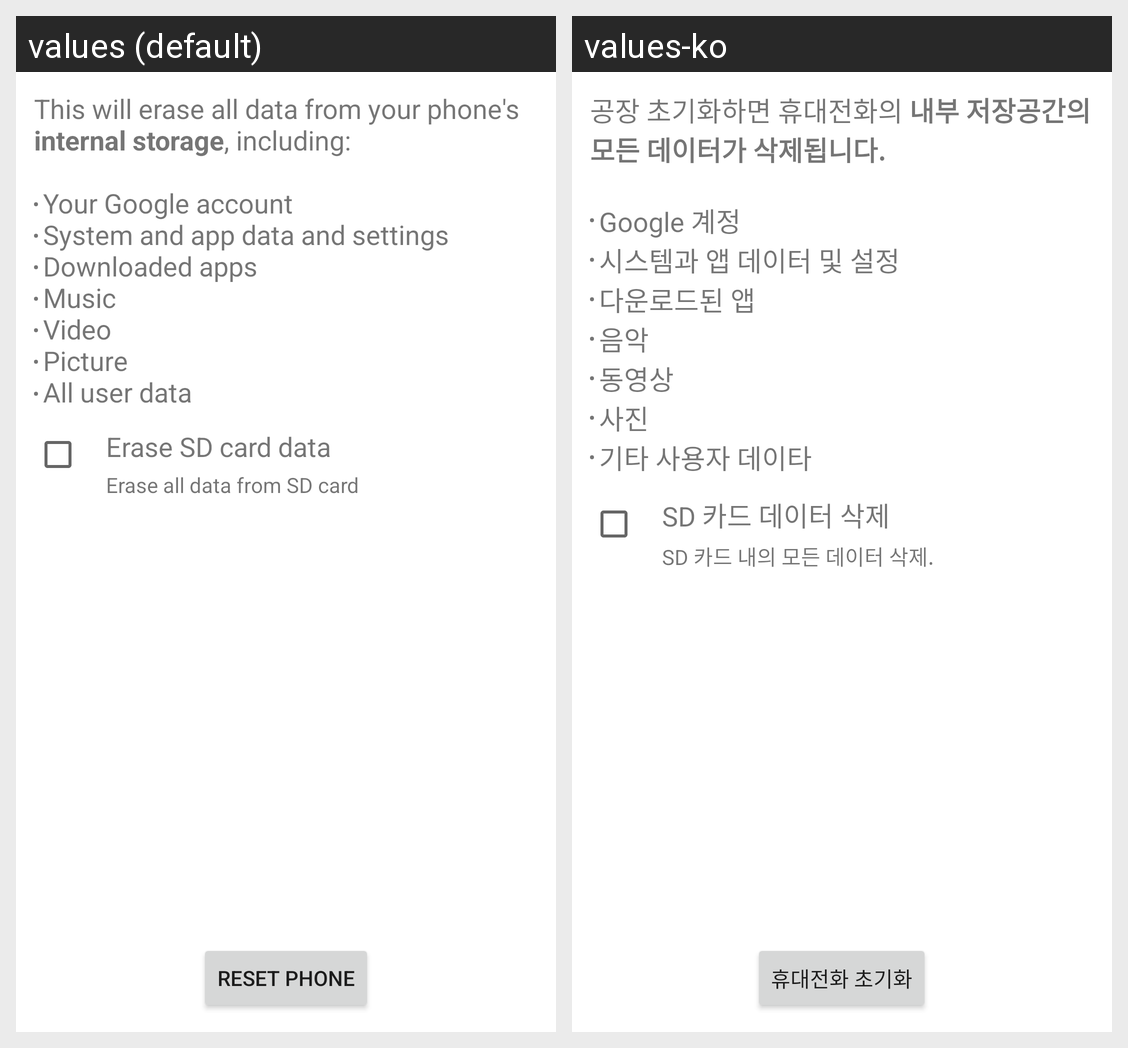

Strings drawn on this Android screen and how each of the app's shown locales translates them:
Android screen res/layout/master_clear.xml rendered under 2 locales, left to right: values (default), values-ko. Device: Nexus 5 (rendered at 1080×1920; each locale shown at half size, 540×960, under a caption strip naming it); theme Theme.MaterialComponents.DayNight.NoActionBar.
Strings drawn on this screen, with the default value and each locale's value (text and hints the layout hard-codes, and strings that could not be matched under every locale, appear in the picture but are not listed):

master_clear_desc
  values: This will erase all data from your phone's internal storage, including:
      
      Your Google account
      System and app data and settings
      Downloaded apps
      Music
      Video
      Picture
      All user data
  values-ko: 공장 초기화하면 휴대전화의 내부 저장공간의 모든 데이터가 삭제됩니다.
      
      Google 계정
      시스템과 앱 데이터 및 설정
      다운로드된 앱
      음악
      동영상
      사진
      기타 사용자 데이타

erase_external_storage
  values: Erase SD card data
  values-ko: SD 카드 데이터 삭제

erase_external_storage_description
  values: Erase all data from SD card
  values-ko: SD 카드 내의 모든 데이터 삭제.

master_clear_button_text
  values: Reset phone
  values-ko: 휴대전화 초기화
